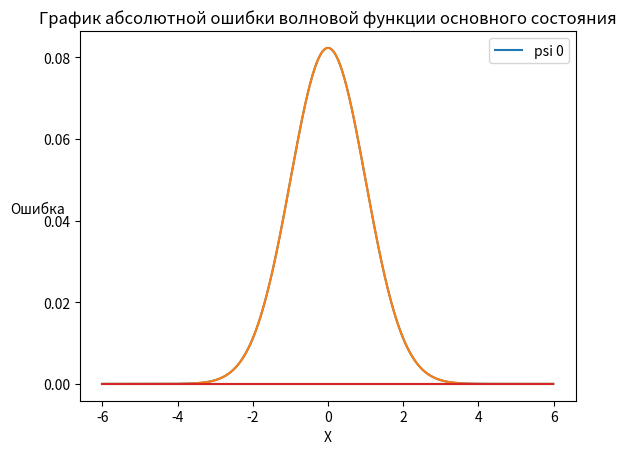

Python code for this plot:
import numpy as np
from math import sin,pi,cos,sqrt,exp
import matplotlib.pyplot as plt

xleft=-6
xright=6
N=1000
h=(xright-xleft)/N
amount_levels = 1
amount_iterations = 50


def Fill_massive_same_values(value,amount):
    massive_name=[]
    for i in range (0,amount+1):
        massive_name.append(value)
    return massive_name

def sweep_method(a, b, c, d):
    for i in range(0, N): #Прямая прогонка
        w = a[i]/b[i-1]
        b[i]=b[i]-w*c[i-1]
        d[i]=d[i]-w*d[i-1]
    y=[]
    y = Fill_massive_same_values(0,N-1)
    y[N-2]=d[N-1]/b[N-1]
    for i in range(N-2,-1,-1): #обратная прогонка
        y[i] = 1/b[i]*(d[i]-c[i]*y[i+1])
    return y

def U(x):
    return x**2/2

def Analitic_psi(x):
	return ((1/pi)**(1./4))*exp(-x**2/2)


def Orthogonalization(psi_next, psi):
    for i in psi:
        psi_next -= i * (np.inner(psi_next, i)) / np.linalg.norm(i)
    return psi_next

def Reverse_iter_method(psi0):
    E,psi=[],[]
    for i in range(amount_levels):
        psi_next = psi0
        Orthogonalization(psi_next,psi)
        for k in range(0,amount_iterations):
            psi_prev=psi_next
            psi_next=sweep_method(a, np.copy(b), c, np.copy(psi_next))
            psi_next=Orthogonalization(psi_next,psi)
        E0=np.linalg.norm(psi_prev)/np.linalg.norm(psi_next)
        E.append(E0)
        psi_next = psi_next/np.linalg.norm(psi_next)     
        psi.append(psi_next)
    return E,psi

def draw(title, x,xtitle, y,ytitle):
    plt.title(title)
    plt.xlabel(xtitle)
    plt.ylabel(ytitle)
    plt.grid()
    plt.plot(x, y)
    plt.show()

def draw_all_levels():
    plt.figure()
    for i in range(0, amount_levels):
        plt.plot(x, psi[i], label = 'psi ' + str(i))
    plt.xlabel("X")
    plt.ylabel("psi(x)", rotation = 0)
    plt.title("The wave functions")
    plt.legend()
    plt.show()

x,y0,a,b,c,E,psi=[],[],[],[],[],[],[]
y0 = np.linspace(1, 5, N) 
for j in range(0,N):
    x.append(xleft+j*h)

a=Fill_massive_same_values(-0.5/h**2,N)
c=Fill_massive_same_values(-0.5/h**2,N)
a[0]=0
c[N-1]=0
for i in range(N+1):
        b.append(1/h**2+U(xleft+i*h))

E, psi = Reverse_iter_method(y0)
print("The ground state energy is",E[0])
draw_all_levels()

###
real_psi,error=[],[]
analytical = [Analitic_psi(i) for i in x]
norm = np.linalg.norm(analytical)
analytical_norm = [i/norm for i in analytical]
draw('Основное состояние',x,'x',analytical_norm,'Phi')

error =  [abs(analytical_norm[i] - psi[0][i]) for i in range(len(x))]
draw('error',x,'x',analytical_norm-psi[0],'res')
plt.plot(x, error)
plt.xlabel("X")
plt.ylabel("Ошибка", rotation = 0)
plt.title("График абсолютной ошибки волновой функции основного состояния")
plt.show()

